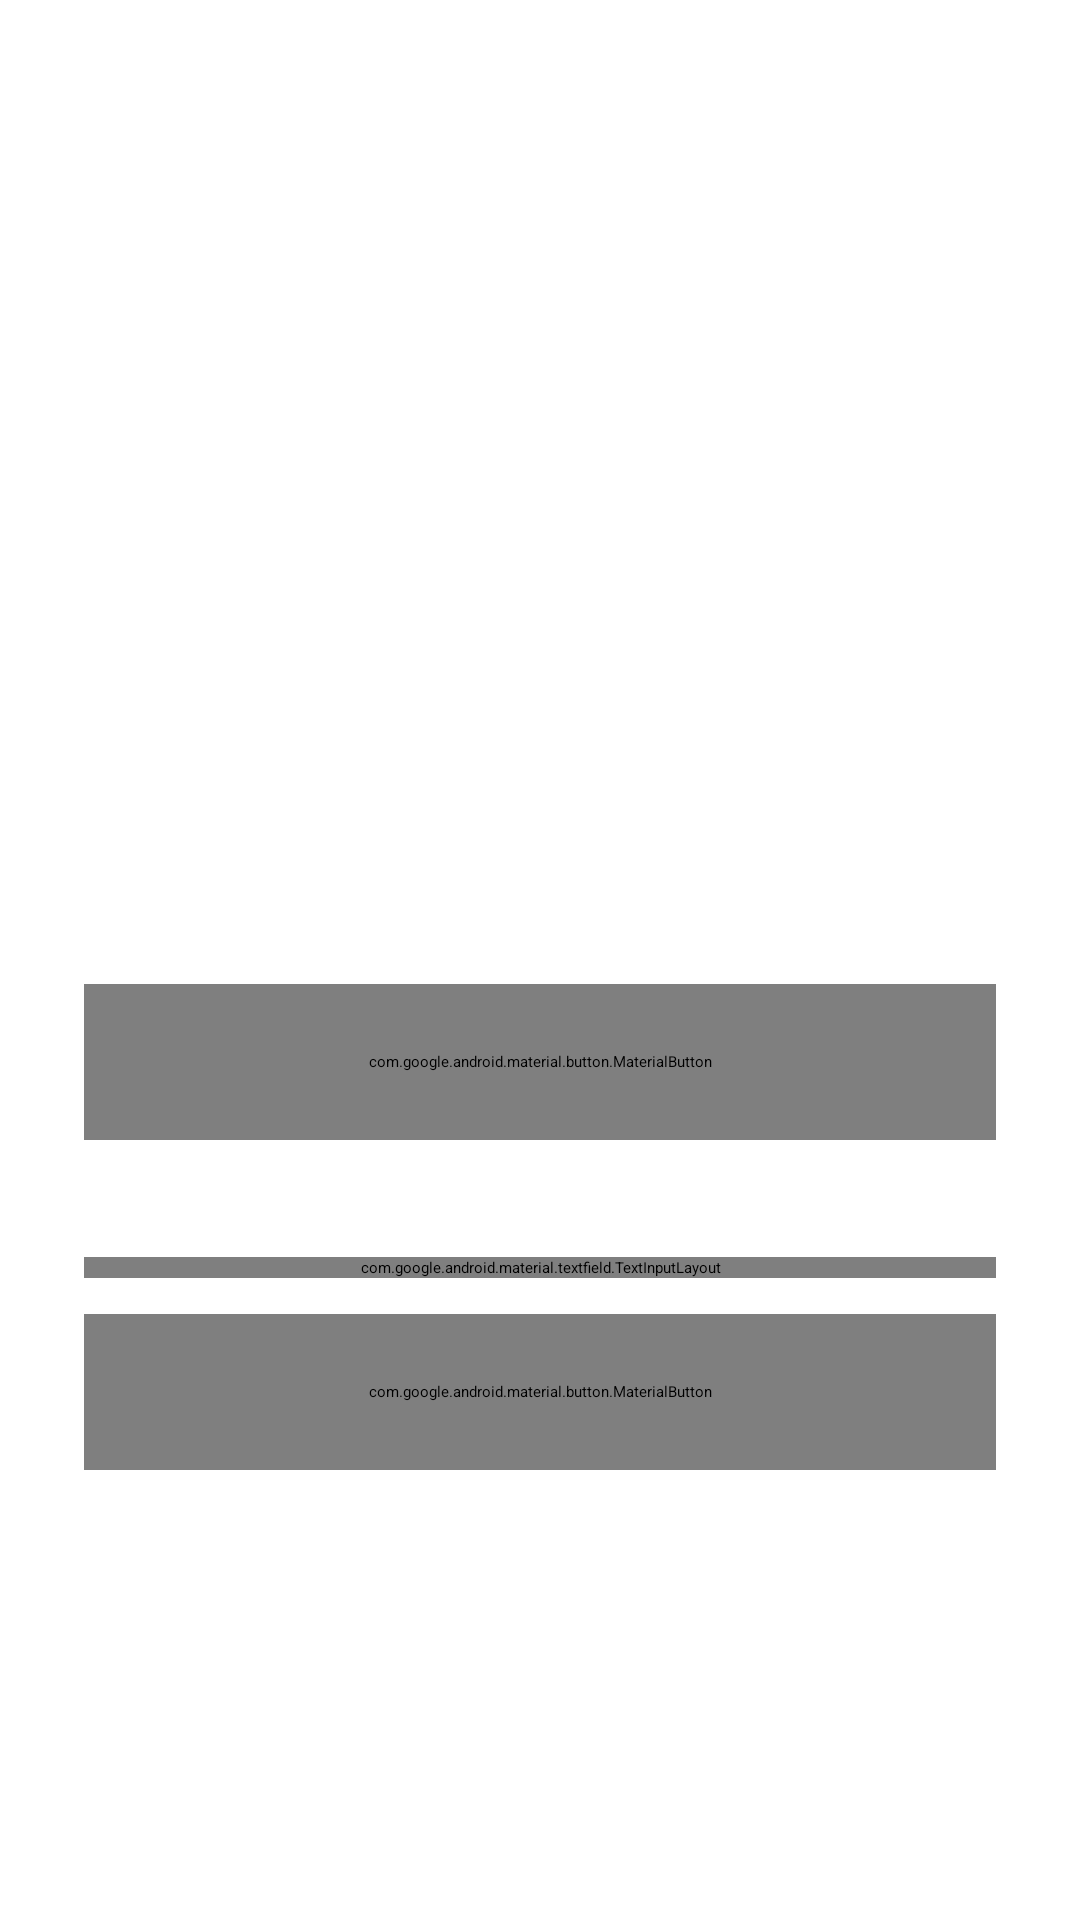

Layout XML and referenced resources for this Android screen:
<!-- AndroidManifest.xml: activity theme Theme.nanoMuse -->
<!-- res/layout/activity_connect.xml -->
<?xml version="1.0" encoding="utf-8"?>
<ScrollView xmlns:android="http://schemas.android.com/apk/res/android"
    xmlns:app="http://schemas.android.com/apk/res-auto"
    android:layout_width="match_parent"
    android:layout_height="match_parent"
    android:fillViewport="true">

    <LinearLayout
        android:layout_width="match_parent"
        android:layout_height="wrap_content"
        android:gravity="center_horizontal"
        android:orientation="vertical"
        android:paddingHorizontal="28dp"
        android:paddingTop="72dp"
        android:paddingBottom="32dp">

        <ImageView
            android:layout_width="96dp"
            android:layout_height="96dp"
            android:contentDescription="@string/app_name"
            android:src="@mipmap/ic_launcher" />

        <TextView
            android:id="@+id/title"
            android:layout_width="wrap_content"
            android:layout_height="wrap_content"
            android:layout_marginTop="24dp"
            android:gravity="center"
            android:text="@string/connect_title"
            android:textColor="@color/text"
            android:textSize="24sp"
            android:textStyle="bold" />

        <TextView
            android:id="@+id/body"
            android:layout_width="match_parent"
            android:layout_height="wrap_content"
            android:layout_marginTop="10dp"
            android:gravity="center"
            android:lineSpacingExtra="3sp"
            android:text="@string/connect_body"
            android:textColor="@color/text_secondary"
            android:textSize="15sp" />

        
        <LinearLayout
            android:id="@+id/modes"
            android:layout_width="match_parent"
            android:layout_height="wrap_content"
            android:orientation="vertical"
            android:visibility="gone">

            <com.google.android.material.button.MaterialButton
                android:id="@+id/run_local"
                style="@style/Widget.Material3.Button"
                android:layout_width="match_parent"
                android:layout_height="52dp"
                android:layout_marginTop="32dp"
                android:text="@string/mode_local"
                android:textSize="16sp"
                app:cornerRadius="26dp"
                app:icon="@drawable/ic_phone"
                app:iconGravity="textStart" />

            <TextView
                android:id="@+id/local_hint"
                android:layout_width="match_parent"
                android:layout_height="wrap_content"
                android:layout_marginTop="8dp"
                android:gravity="center"
                android:textColor="@color/text_secondary"
                android:textSize="13sp" />

            <com.google.android.material.button.MaterialButton
                android:id="@+id/use_remote"
                style="@style/Widget.Material3.Button.TonalButton"
                android:layout_width="match_parent"
                android:layout_height="52dp"
                android:layout_marginTop="20dp"
                android:text="@string/mode_remote"
                android:textSize="16sp"
                app:cornerRadius="26dp"
                app:icon="@drawable/ic_qr"
                app:iconGravity="textStart" />

            <TextView
                android:layout_width="match_parent"
                android:layout_height="wrap_content"
                android:layout_marginTop="8dp"
                android:gravity="center"
                android:text="@string/mode_remote_hint"
                android:textColor="@color/text_secondary"
                android:textSize="13sp" />
        </LinearLayout>

        
        <LinearLayout
            android:id="@+id/install"
            android:layout_width="match_parent"
            android:layout_height="wrap_content"
            android:layout_marginTop="40dp"
            android:orientation="vertical"
            android:visibility="gone">

            <ProgressBar
                android:id="@+id/install_progress"
                style="?android:attr/progressBarStyleHorizontal"
                android:layout_width="match_parent"
                android:layout_height="wrap_content"
                android:max="1000" />

            <TextView
                android:id="@+id/install_text"
                android:layout_width="match_parent"
                android:layout_height="wrap_content"
                android:layout_marginTop="12dp"
                android:gravity="center"
                android:textColor="@color/text_secondary"
                android:textSize="14sp" />
        </LinearLayout>

        <LinearLayout
            android:id="@+id/remote"
            android:layout_width="match_parent"
            android:layout_height="wrap_content"
            android:gravity="center_horizontal"
            android:orientation="vertical">

            <com.google.android.material.button.MaterialButton
                android:id="@+id/scan"
                style="@style/Widget.Material3.Button"
                android:layout_width="match_parent"
                android:layout_height="52dp"
                android:layout_marginTop="32dp"
                android:text="@string/connect_scan"
                android:textSize="16sp"
                app:cornerRadius="26dp"
                app:icon="@drawable/ic_qr"
                app:iconGravity="textStart" />

            <TextView
                android:layout_width="wrap_content"
                android:layout_height="wrap_content"
                android:layout_marginVertical="16dp"
                android:text="@string/connect_or"
                android:textColor="@color/text_secondary" />

            <com.google.android.material.textfield.TextInputLayout
                android:id="@+id/url_box"
                style="@style/Widget.Material3.TextInputLayout.OutlinedBox"
                android:layout_width="match_parent"
                android:layout_height="wrap_content"
                app:boxCornerRadiusBottomEnd="14dp"
                app:boxCornerRadiusBottomStart="14dp"
                app:boxCornerRadiusTopEnd="14dp"
                app:boxCornerRadiusTopStart="14dp">

                <com.google.android.material.textfield.TextInputEditText
                    android:id="@+id/url"
                    android:layout_width="match_parent"
                    android:layout_height="wrap_content"
                    android:hint="@string/connect_url_hint"
                    android:imeOptions="actionGo"
                    android:inputType="textUri"
                    android:maxLines="3"
                    android:textSize="15sp" />
            </com.google.android.material.textfield.TextInputLayout>

            <com.google.android.material.button.MaterialButton
                android:id="@+id/connect"
                style="@style/Widget.Material3.Button.TonalButton"
                android:layout_width="match_parent"
                android:layout_height="52dp"
                android:layout_marginTop="12dp"
                android:text="@string/connect_button"
                android:textSize="16sp"
                app:cornerRadius="26dp" />

            <com.google.android.material.button.MaterialButton
                android:id="@+id/back_to_modes"
                style="@style/Widget.Material3.Button.TextButton"
                android:layout_width="wrap_content"
                android:layout_height="wrap_content"
                android:layout_marginTop="8dp"
                android:text="@string/back_to_modes"
                android:visibility="gone" />
        </LinearLayout>

        <TextView
            android:id="@+id/error"
            android:layout_width="match_parent"
            android:layout_height="wrap_content"
            android:layout_marginTop="16dp"
            android:gravity="center"
            android:textColor="#D93025"
            android:textSize="14sp"
            android:visibility="gone" />

        <ProgressBar
            android:id="@+id/progress"
            style="?android:attr/progressBarStyle"
            android:layout_width="28dp"
            android:layout_height="28dp"
            android:layout_marginTop="16dp"
            android:visibility="gone" />
    </LinearLayout>
</ScrollView>
<!-- resources referenced by this layout -->
<resources>
  <string name="app_name">MiniMuse</string>
  <string name="back_to_modes">Back to choices</string>
  <string name="connect_body">Run <b>nanomuse serve --host 0.0.0.0</b> on your computer and scan the QR code it prints, or type the address.</string>
  <string name="connect_button">Connect</string>
  <string name="connect_or">or</string>
  <string name="connect_scan">Scan QR code</string>
  <string name="connect_title">Connect to your MiniMuse</string>
  <string name="connect_url_hint">http://192.168.1.20:8787/?token=…</string>
  <string name="mode_local">Run on this phone</string>
  <string name="mode_remote">Connect to my computer</string>
  <string name="mode_remote_hint">For a nanomuse serve already running at home.</string>
</resources>
